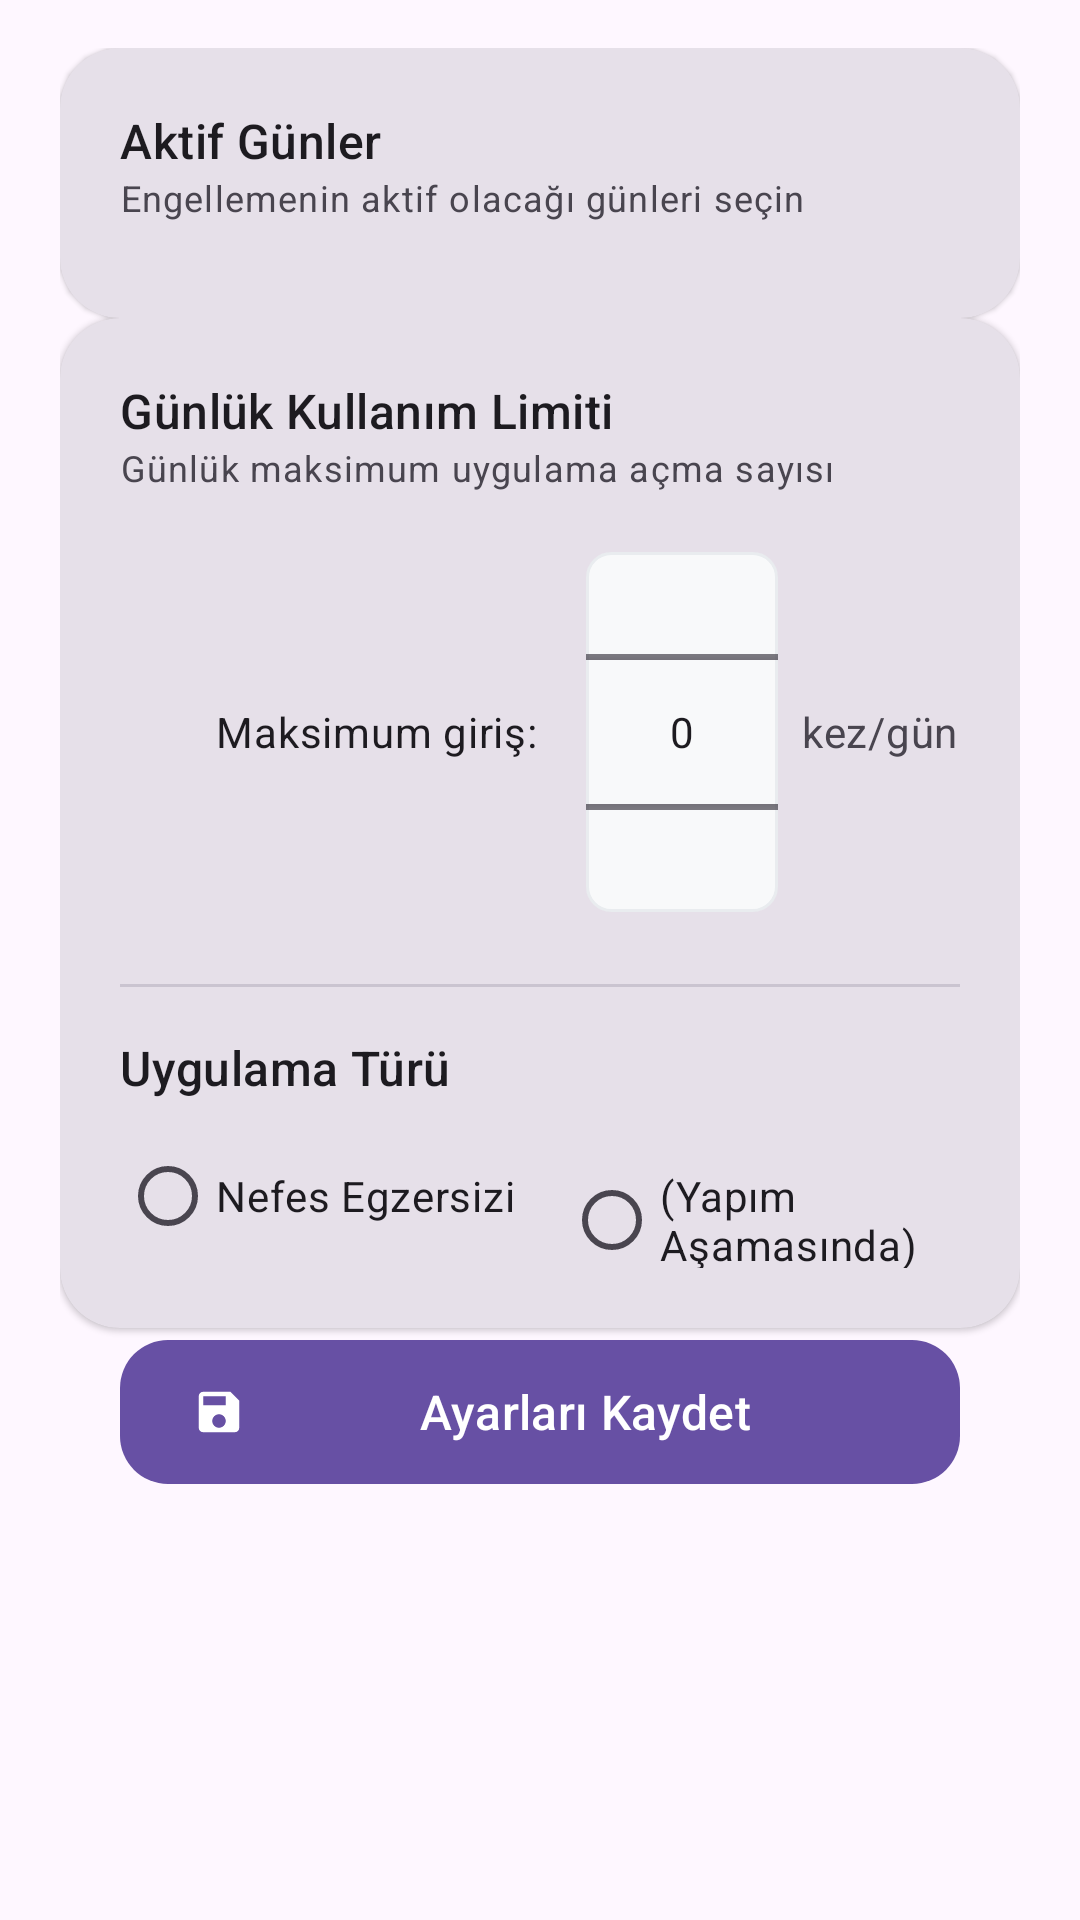

This screen was rendered from an Android layout file. Write that file and the resources it references.
<!-- AndroidManifest.xml: application theme Theme.MindClearDemo -->
<!-- res/layout/activity_add_detail.xml -->
<?xml version="1.0" encoding="utf-8"?>
<androidx.core.widget.NestedScrollView xmlns:android="http://schemas.android.com/apk/res/android"
    xmlns:app="http://schemas.android.com/apk/res-auto"
    xmlns:tools="http://schemas.android.com/tools"
    android:layout_width="match_parent"
    android:layout_height="match_parent"
    android:background="?attr/colorSurface"
    android:paddingHorizontal="20dp"
    android:paddingTop="16dp"
    android:paddingBottom="32dp"
    tools:context=".AddDetailActivity">

    <androidx.constraintlayout.widget.ConstraintLayout
        android:layout_width="match_parent"
        android:layout_height="wrap_content">

        
        <com.google.android.material.card.MaterialCardView
            android:id="@+id/headerCard"
            style="@style/Widget.Material3.CardView.Elevated"
            android:layout_width="0dp"
            android:layout_height="wrap_content"
            android:layout_marginBottom="24dp"
            app:cardCornerRadius="20dp"
            app:cardElevation="3dp"
            app:layout_constraintEnd_toEndOf="parent"
            app:layout_constraintStart_toStartOf="parent"
            app:layout_constraintTop_toTopOf="parent">
        </com.google.android.material.card.MaterialCardView>

        
        <com.google.android.material.card.MaterialCardView
            android:id="@+id/daysCard"
            style="@style/Widget.Material3.CardView.Filled"
            android:layout_width="0dp"
            android:layout_height="wrap_content"
            android:layout_marginBottom="20dp"
            app:cardCornerRadius="20dp"
            app:cardElevation="1dp"
            app:layout_constraintEnd_toEndOf="parent"
            app:layout_constraintStart_toStartOf="parent"
            app:layout_constraintTop_toBottomOf="@id/headerCard">

            <LinearLayout
                android:layout_width="match_parent"
                android:layout_height="wrap_content"
                android:orientation="vertical"
                android:padding="20dp">

                <TextView
                    android:layout_width="wrap_content"
                    android:layout_height="wrap_content"
                    android:text="Aktif Günler"
                    android:textAppearance="?attr/textAppearanceTitleMedium"
                    android:textColor="?attr/colorOnSurface" />

                <TextView
                    android:layout_width="wrap_content"
                    android:layout_height="wrap_content"
                    android:layout_marginBottom="12dp"
                    android:text="Engellemenin aktif olacağı günleri seçin"
                    android:textAppearance="?attr/textAppearanceBodySmall"
                    android:textColor="?attr/colorOnSurfaceVariant" />

                <com.google.android.material.chip.ChipGroup
                    android:id="@+id/dayChipGroup"
                    android:layout_width="match_parent"
                    android:layout_height="wrap_content"
                    app:chipSpacingHorizontal="6dp"
                    app:chipSpacingVertical="6dp"
                    app:singleSelection="false"
                    app:selectionRequired="true"
                    app:chipBackgroundColor="?attr/colorSecondaryContainer"
                    app:chipStrokeColor="?attr/colorOutline" />
            </LinearLayout>
        </com.google.android.material.card.MaterialCardView>

        
        <com.google.android.material.card.MaterialCardView
            android:id="@+id/limitsCard"
            style="@style/Widget.Material3.CardView.Filled"
            android:layout_width="0dp"
            android:layout_height="wrap_content"
            android:layout_marginBottom="24dp"
            app:cardCornerRadius="20dp"
            app:cardElevation="1dp"
            app:layout_constraintEnd_toEndOf="parent"
            app:layout_constraintStart_toStartOf="parent"
            app:layout_constraintTop_toBottomOf="@id/daysCard">

            <LinearLayout
                android:layout_width="match_parent"
                android:layout_height="wrap_content"
                android:orientation="vertical"
                android:padding="20dp">

                
                <TextView
                    android:layout_width="wrap_content"
                    android:layout_height="wrap_content"
                    android:text="Günlük Kullanım Limiti"
                    android:textAppearance="?attr/textAppearanceTitleMedium"
                    android:textColor="?attr/colorOnSurface" />

                <TextView
                    android:layout_width="wrap_content"
                    android:layout_height="wrap_content"
                    android:layout_marginBottom="12dp"
                    android:text="Günlük maksimum uygulama açma sayısı"
                    android:textAppearance="?attr/textAppearanceBodySmall"
                    android:textColor="?attr/colorOnSurfaceVariant" />

                <LinearLayout
                    android:layout_width="match_parent"
                    android:layout_height="wrap_content"
                    android:gravity="center_vertical"
                    android:orientation="horizontal"
                    android:paddingVertical="8dp">

                    <ImageView
                        android:layout_width="24dp"
                        android:layout_height="24dp"
                        android:layout_marginEnd="8dp"
                        android:src="@drawable/ic_launch"
                        app:tint="?attr/colorPrimary" />

                    <TextView
                        android:layout_width="wrap_content"
                        android:layout_height="wrap_content"
                        android:text="Maksimum giriş:"
                        android:textAppearance="?attr/textAppearanceBodyMedium"
                        android:textColor="?attr/colorOnSurface" />

                    <NumberPicker
                        android:id="@+id/launchesPicker"
                        android:layout_width="wrap_content"
                        android:layout_height="120dp"
                        android:layout_marginStart="16dp"
                        android:background="@drawable/number_picker_bg" />

                    <TextView
                        android:layout_width="wrap_content"
                        android:layout_height="wrap_content"
                        android:layout_marginStart="8dp"
                        android:text="kez/gün"
                        android:textAppearance="?attr/textAppearanceBodyMedium"
                        android:textColor="?attr/colorOnSurfaceVariant" />
                </LinearLayout>

                <com.google.android.material.divider.MaterialDivider
                    android:layout_width="match_parent"
                    android:layout_height="wrap_content"
                    android:layout_marginVertical="16dp"
                    app:dividerColor="?attr/colorOutlineVariant" />

                
                <TextView
                    android:layout_width="wrap_content"
                    android:layout_height="wrap_content"
                    android:text="Uygulama Türü"
                    android:textAppearance="?attr/textAppearanceTitleMedium"
                    android:textColor="?attr/colorOnSurface"
                    android:layout_marginBottom="8dp"/>
                <RadioGroup
                    android:id="@+id/sessionTypeGroup"
                    android:layout_width="match_parent"
                    android:layout_height="wrap_content"
                    android:orientation="horizontal"
                    android:gravity="start">

                    <com.google.android.material.radiobutton.MaterialRadioButton
                        android:id="@+id/radioBreathing"
                        android:layout_width="wrap_content"
                        android:layout_height="wrap_content"
                        android:text="Nefes Egzersizi" />

                    <com.google.android.material.radiobutton.MaterialRadioButton
                        android:id="@+id/radioComingSoon"
                        android:layout_width="wrap_content"
                        android:layout_height="wrap_content"
                        android:text="(Yapım Aşamasında)"
                        android:layout_marginStart="16dp"/>
                </RadioGroup>


                
                <LinearLayout
                    android:id="@+id/breathingSessionsLayout"
                    android:layout_width="match_parent"
                    android:layout_height="wrap_content"
                    android:orientation="horizontal"
                    android:gravity="center_vertical"
                    android:visibility="gone"
                    android:layout_marginTop="12dp">

                    <TextView
                        android:layout_width="wrap_content"
                        android:layout_height="wrap_content"
                        android:text="Egzersiz Sayısı:"
                        android:textAppearance="?attr/textAppearanceBodyMedium"
                        android:textColor="?attr/colorOnSurface"/>

                    <NumberPicker
                        android:id="@+id/breathingSessionsPicker"
                        android:layout_width="wrap_content"
                        android:layout_height="120dp"
                        android:layout_marginStart="12dp"
                        android:background="@drawable/number_picker_bg" />
                </LinearLayout>

            </LinearLayout>
        </com.google.android.material.card.MaterialCardView>

        
        <com.google.android.material.button.MaterialButton
            android:id="@+id/saveDetailButton"
            style="@style/Widget.Material3.Button"
            android:layout_width="0dp"
            android:layout_height="56dp"
            android:text="Ayarları Kaydet"
            android:textSize="16sp"
            android:layout_marginHorizontal="20dp"
            app:cornerRadius="16dp"
            app:icon="@drawable/ic_save"
            app:iconPadding="12dp"
            app:iconTint="?attr/colorOnPrimary"
            android:textColor="?attr/colorOnPrimary"
            app:backgroundTint="?attr/colorPrimary"
            app:layout_constraintEnd_toEndOf="parent"
            app:layout_constraintStart_toStartOf="parent"
            app:layout_constraintTop_toBottomOf="@id/limitsCard" />

    </androidx.constraintlayout.widget.ConstraintLayout>
</androidx.core.widget.NestedScrollView>
<!-- resources referenced by this layout -->
<resources>
  <!-- drawable ic_save (drawable) -->
  <vector xmlns:android="http://schemas.android.com/apk/res/android"
      android:width="24dp"
      android:height="24dp"
      android:viewportWidth="24"
      android:viewportHeight="24">
      <path
          android:fillColor="@android:color/white"
          android:pathData="M17,3H5c-1.11,0 -2,0.9 -2,2v14c0,1.1 0.89,2 2,2h14c1.1,0 2,-0.9 2,-2V7l-4,-4zM12,19c-1.66,0 -3,-1.34 -3,-3s1.34,-3 3,-3 3,1.34 3,3 -1.34,3 -3,3zM15,9H5V5h10v4z"/>
  </vector>
  <!-- drawable number_picker_bg (drawable) -->
  <?xml version="1.0" encoding="utf-8"?>
  <shape xmlns:android="http://schemas.android.com/apk/res/android">
      <solid android:color="#F8F9FA" />
      <stroke android:width="1dp" android:color="#E9ECEF" />
      <corners android:radius="8dp" />
  </shape>
  <style name="Theme.MindClearDemo" parent="Base.Theme.MindClearDemo" />
  <style name="Base.Theme.MindClearDemo" parent="Theme.Material3.DayNight.NoActionBar">
          
          
      </style>
</resources>
